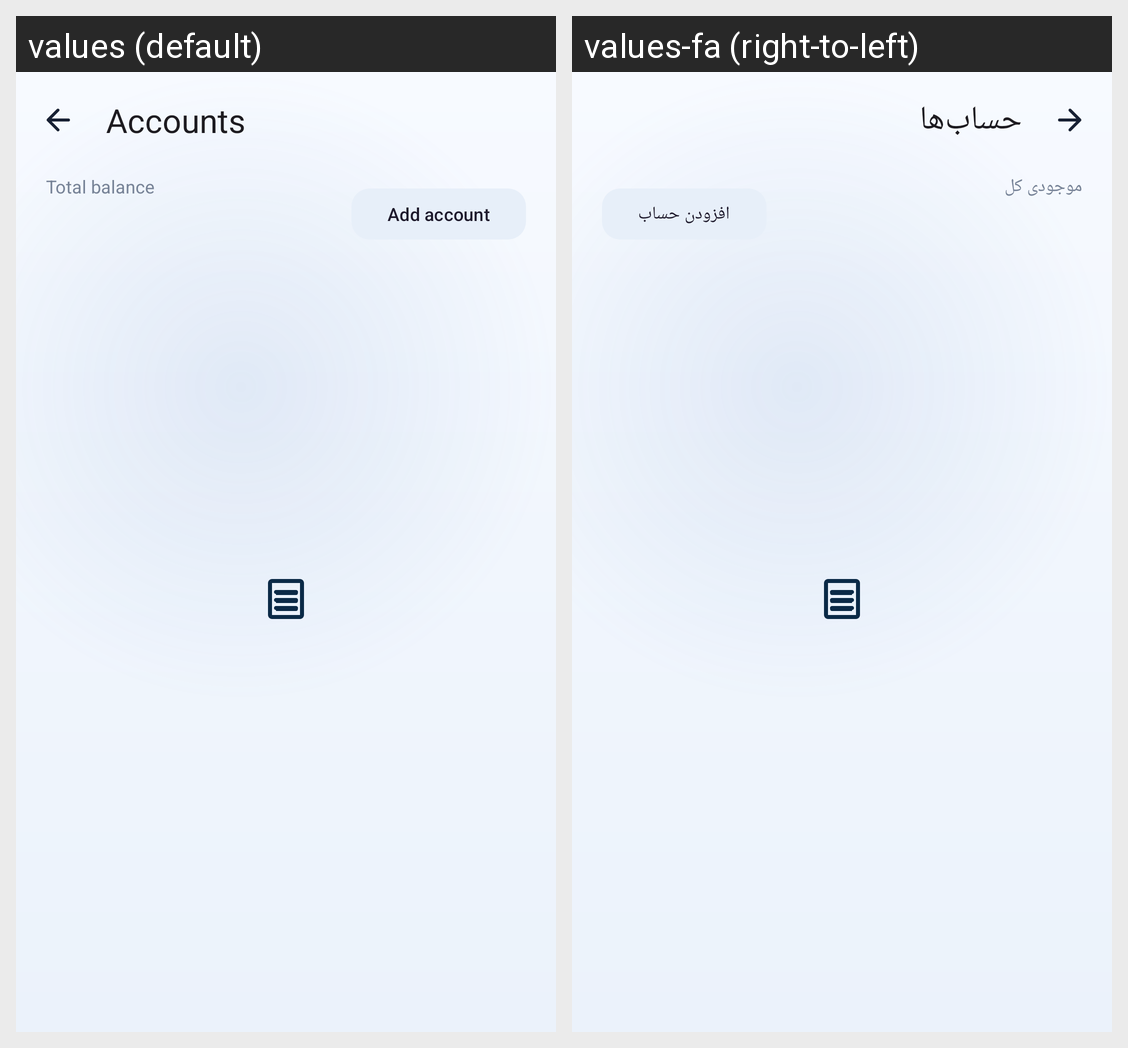

This grid shows one Android layout under two languages. Give, for every string resource on the screen, its name, the default text and each shown locale's text.
Android screen res/layout/fragment_accounts.xml rendered under 2 locales, left to right: values (default), values-fa (right-to-left). Device: Nexus 5 (rendered at 1080×1920; each locale shown at half size, 540×960, under a caption strip naming it); theme Theme.FinanceManager.
Strings drawn on this screen, with the default value and each locale's value (text and hints the layout hard-codes, and strings that could not be matched under every locale, appear in the picture but are not listed):

accounts
  values: Accounts
  values-fa: حساب‌ها

total_balance
  values: Total balance
  values-fa: موجودی کل

no_accounts_cta
  values: Add account
  values-fa: افزودن حساب
